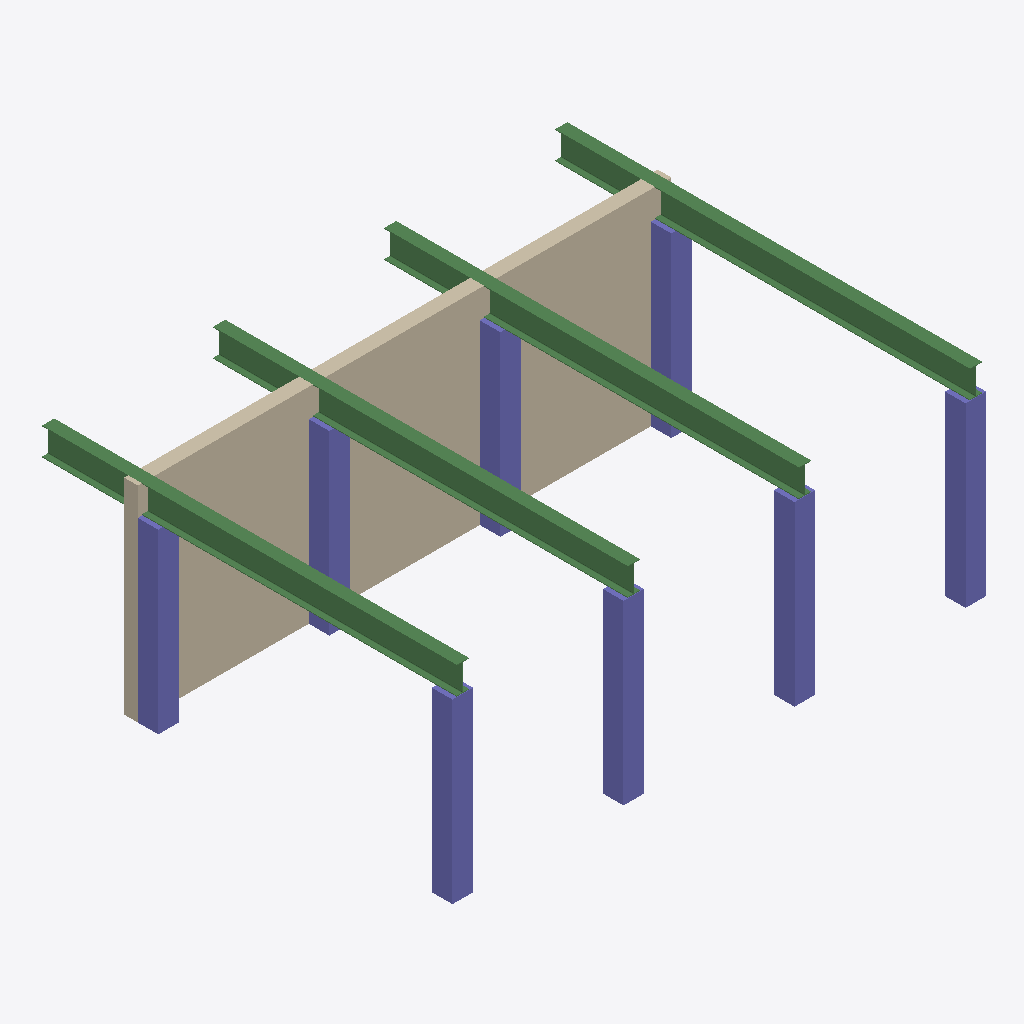
Isometric view of an IFC building model (IFC-SPF (STEP), schema IFC4X3, length unit millimetre), seen from the south-west, elements coloured by IFC class: 8 columns (violet), 4 beams (green), 1 wall (beige).
Extent 7.8 m × 6.1 m × 3.0 m (x, y, z). Storeys (2): L1 at 0.00 m; L2 at 3.00 m. Elements (13): 8 IfcColumn, 4 IfcBeam, 1 IfcWall.

HEADER;
FILE_DESCRIPTION(('ViewDefinition [CoordinationView]','RevitIdentifiers [ContentGUID: cbb0ae2e-6350-4225-8ca4-af668662c38d, VersionGUID: 4a0555f1-4744-4f6b-a6c1-b791997294ea, NumberOfSaves: 23]','CoordinateReference [CoordinateBase: Shared Coordinates]'),'2;1');
FILE_NAME('01_02_014.ifc','2026-01-07T17:04:15+01:00',(''),(''),'ODA SDAI 24.6','Autodesk Revit 24.3.30.11 (ENU) - IFC 24.3.30.11','');
FILE_SCHEMA(('IFC4X3'));
ENDSEC;
DATA;
#27=IFCPROJECT('3BiAukOr129OoahsPvdJnz',#18,'Project Number',$,$,'Project Name','Project Status',(#22),#452);
#42=IFCSITE('3BiAukOr129OoahsPvdJn$',#18,'Default',$,$,#41,$,$,.ELEMENT.,(42,21,31,401672),(-71,-3,-24,-345703),0.0,$,$);
#32=IFCBUILDING('3BiAukOr129OoahsPvdJny',#18,'Building Name',$,$,#30,$,'Building Name',.ELEMENT.,$,$,#31);
#35=IFCBUILDINGSTOREY('2JF4e6axWHqu3u0C1FZlmi',#18,'L1',$,'Level:8mm Head',#34,$,'L1',.ELEMENT.,0.0);
#39=IFCBUILDINGSTOREY('1ZGO8hrFCHqw0v0026FpFv',#18,'L2',$,'Level:8mm Head',#38,$,'L2',.ELEMENT.,3000.0);
#393=IFCWALL('1A1LNnHqHFQwR1jv6PQkyv',#18,'Basic Wall:Generic - 200mm:1604563',$,'Basic Wall:Generic - 200mm',#378,#392,'1604563',.NOTDEFINED.);
#272=IFCBEAM('1A1LNnHqHFQwR1jv6PQkA_',#18,'M_W Shapes:W410X53:1603156',$,'M_W Shapes:W410X53',#271,#268,'1603156',.BEAM.);
#368=IFCBEAM('1A1LNnHqHFQwR1jv6PQk$C',#18,'M_W Shapes:W410X53:1604390',$,'M_W Shapes:W410X53',#367,#364,'1604390',.BEAM.);
#352=IFCBEAM('1A1LNnHqHFQwR1jv6PQk$m',#18,'M_W Shapes:W410X53:1604378',$,'M_W Shapes:W410X53',#351,#348,'1604378',.BEAM.);
#336=IFCBEAM('1A1LNnHqHFQwR1jv6PQk$u',#18,'M_W Shapes:W410X53:1604370',$,'M_W Shapes:W410X53',#335,#332,'1604370',.BEAM.);
#90=IFCCOLUMN('1A1LNnHqHFQwR1jv6PQkVI',#18,'M_Concrete-Rectangular-Column:300 x 300 mm:1602360',$,'M_Concrete-Rectangular-Column:300 x 300 mm',#89,#86,'1602360',.COLUMN.);
#122=IFCCOLUMN('1A1LNnHqHFQwR1jv6PQk0e',#18,'M_Concrete-Rectangular-Column:300 x 300 mm:1602754',$,'M_Concrete-Rectangular-Column:300 x 300 mm',#121,#118,'1602754',.COLUMN.);
#108=IFCCOLUMN('1A1LNnHqHFQwR1jv6PQk1I',#18,'M_Concrete-Rectangular-Column:300 x 300 mm:1602744',$,'M_Concrete-Rectangular-Column:300 x 300 mm',#107,#104,'1602744',.COLUMN.);
#136=IFCCOLUMN('1A1LNnHqHFQwR1jv6PQk0c',#18,'M_Concrete-Rectangular-Column:300 x 300 mm:1602764',$,'M_Concrete-Rectangular-Column:300 x 300 mm',#135,#132,'1602764',.COLUMN.);
#150=IFCCOLUMN('1A1LNnHqHFQwR1jv6PQk0G',#18,'M_Concrete-Rectangular-Column:300 x 300 mm:1602810',$,'M_Concrete-Rectangular-Column:300 x 300 mm',#149,#146,'1602810',.COLUMN.);
#292=IFCCOLUMN('1A1LNnHqHFQwR1jv6PQkwz',#18,'M_Concrete-Rectangular-Column:300 x 300 mm:1604183',$,'M_Concrete-Rectangular-Column:300 x 300 mm',#291,#288,'1604183',.COLUMN.);
#306=IFCCOLUMN('1A1LNnHqHFQwR1jv6PQkwB',#18,'M_Concrete-Rectangular-Column:300 x 300 mm:1604193',$,'M_Concrete-Rectangular-Column:300 x 300 mm',#305,#302,'1604193',.COLUMN.);
#320=IFCCOLUMN('1A1LNnHqHFQwR1jv6PQkw7',#18,'M_Concrete-Rectangular-Column:300 x 300 mm:1604205',$,'M_Concrete-Rectangular-Column:300 x 300 mm',#319,#316,'1604205',.COLUMN.);
ENDSEC;
